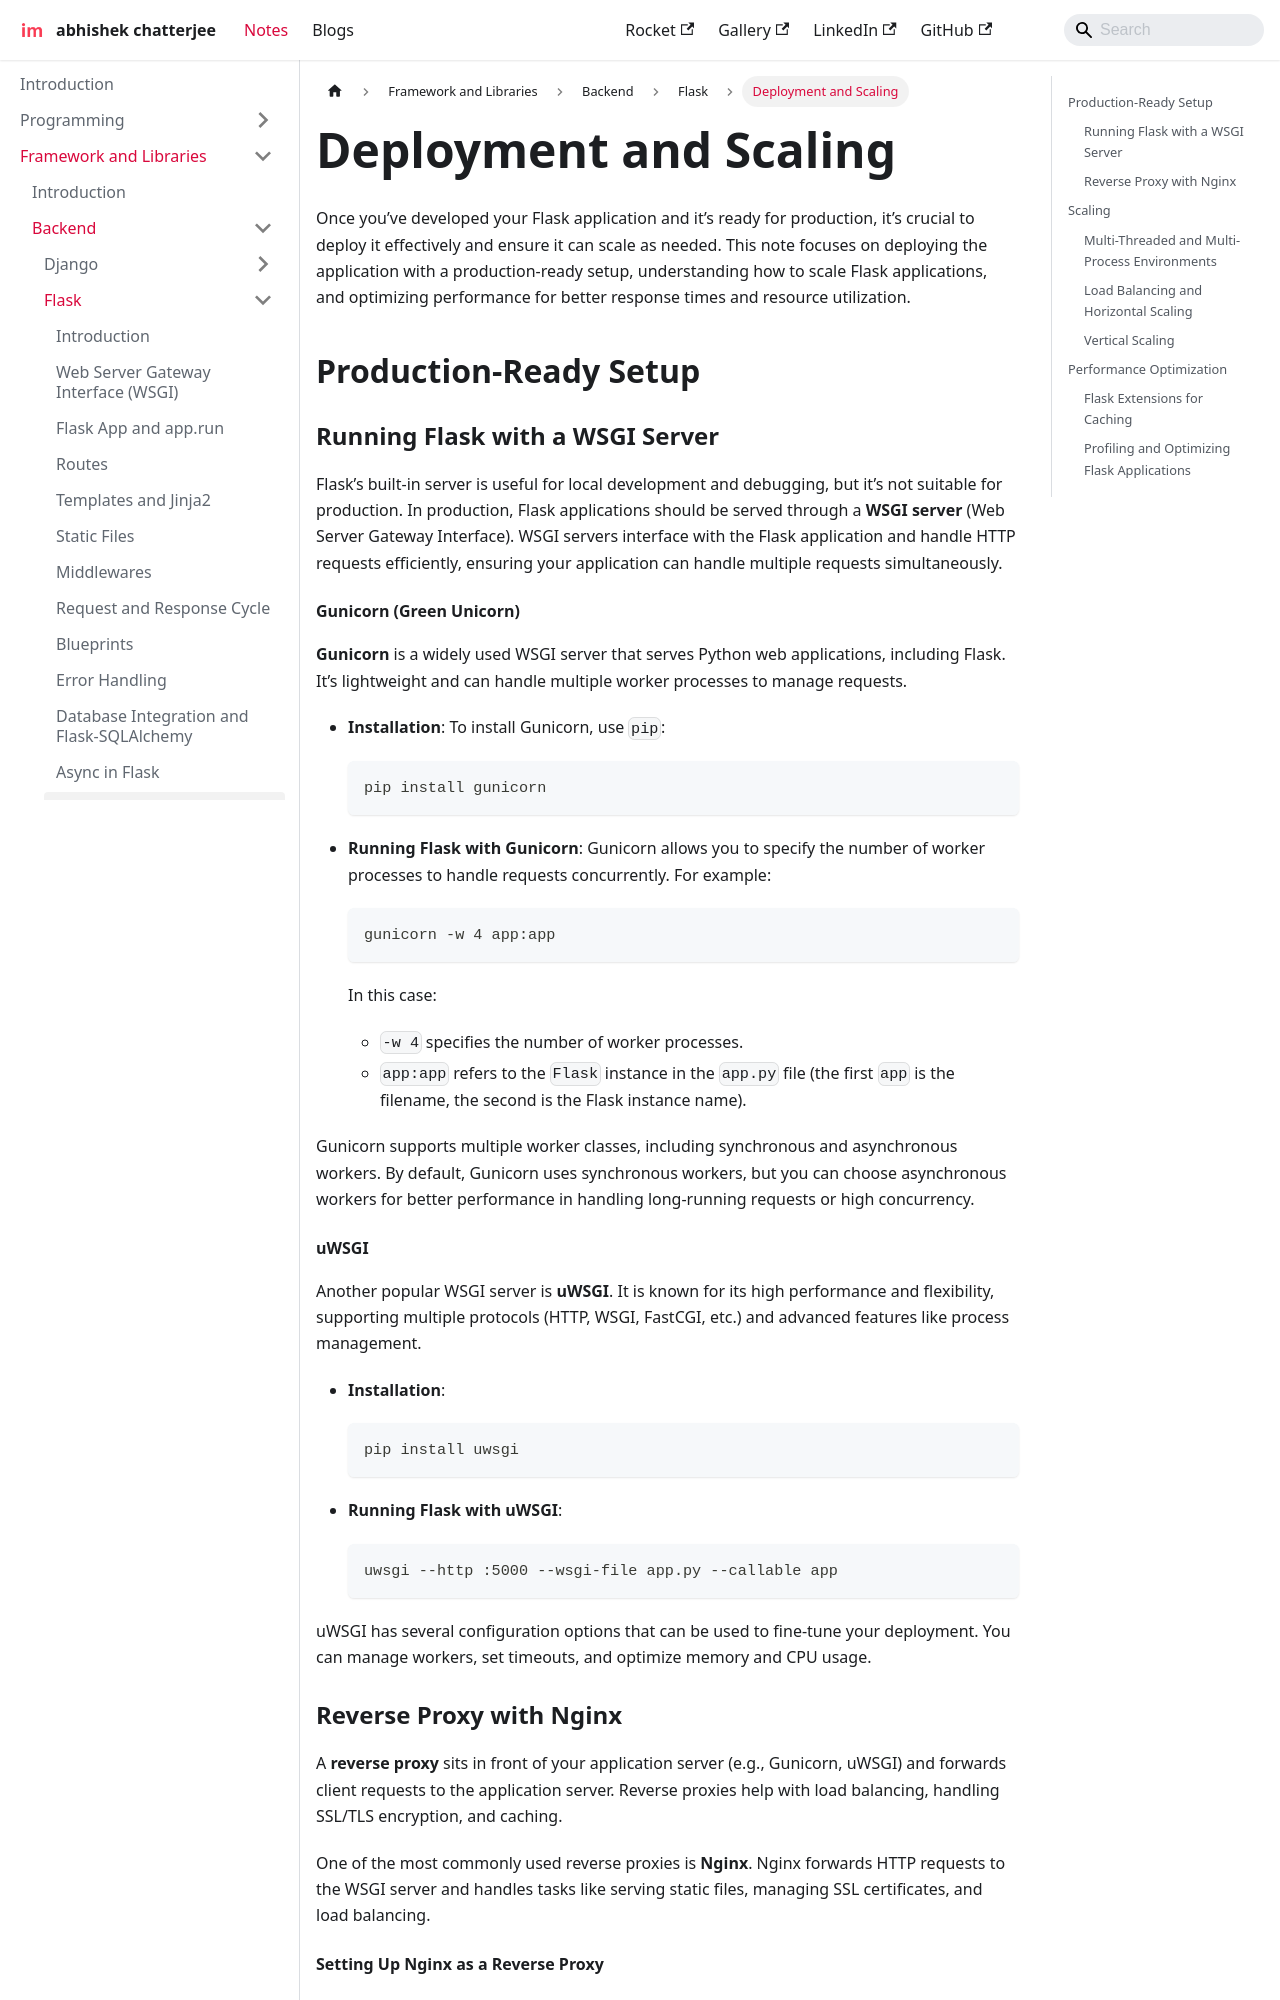

repository: imdeepmind/imdeepmind.github.io · page: docs/frameworks-libraries/backend/flask/deployment/index.html · generator: docusaurus

---
sidebar_position: 13
---

# Deployment and Scaling

Once you’ve developed your Flask application and it’s ready for production, it’s crucial to deploy it effectively and ensure it can scale as needed. This note focuses on deploying the application with a production-ready setup, understanding how to scale Flask applications, and optimizing performance for better response times and resource utilization.

## Production-Ready Setup

### Running Flask with a WSGI Server

Flask’s built-in server is useful for local development and debugging, but it’s not suitable for production. In production, Flask applications should be served through a **WSGI server** (Web Server Gateway Interface). WSGI servers interface with the Flask application and handle HTTP requests efficiently, ensuring your application can handle multiple requests simultaneously.

#### Gunicorn (Green Unicorn)

**Gunicorn** is a widely used WSGI server that serves Python web applications, including Flask. It’s lightweight and can handle multiple worker processes to manage requests.

- **Installation**:
  To install Gunicorn, use `pip`:

  ```bash
  pip install gunicorn
  ```

- **Running Flask with Gunicorn**:
  Gunicorn allows you to specify the number of worker processes to handle requests concurrently. For example:

  ```bash
  gunicorn -w 4 app:app
  ```

  In this case:

  - `-w 4` specifies the number of worker processes.
  - `app:app` refers to the `Flask` instance in the `app.py` file (the first `app` is the filename, the second is the Flask instance name).

Gunicorn supports multiple worker classes, including synchronous and asynchronous workers. By default, Gunicorn uses synchronous workers, but you can choose asynchronous workers for better performance in handling long-running requests or high concurrency.

#### uWSGI

Another popular WSGI server is **uWSGI**. It is known for its high performance and flexibility, supporting multiple protocols (HTTP, WSGI, FastCGI, etc.) and advanced features like process management.

- **Installation**:

  ```bash
  pip install uwsgi
  ```

- **Running Flask with uWSGI**:

  ```bash
  uwsgi --http :5000 --wsgi-file app.py --callable app
  ```

uWSGI has several configuration options that can be used to fine-tune your deployment. You can manage workers, set timeouts, and optimize memory and CPU usage.
